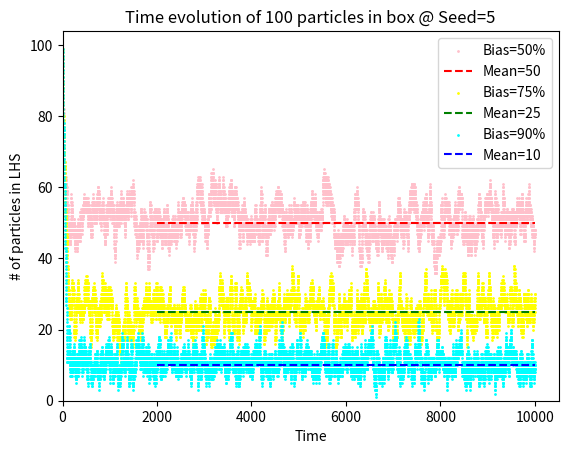
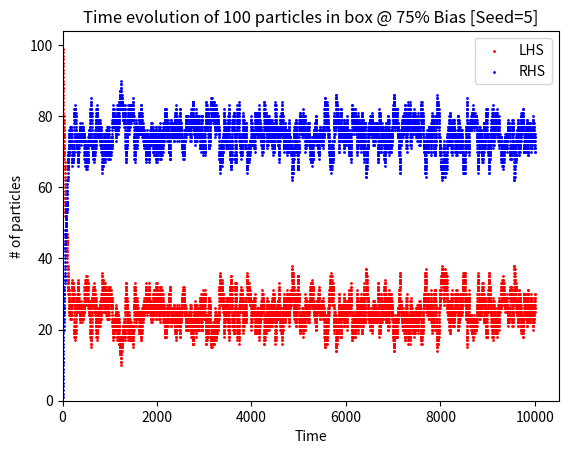
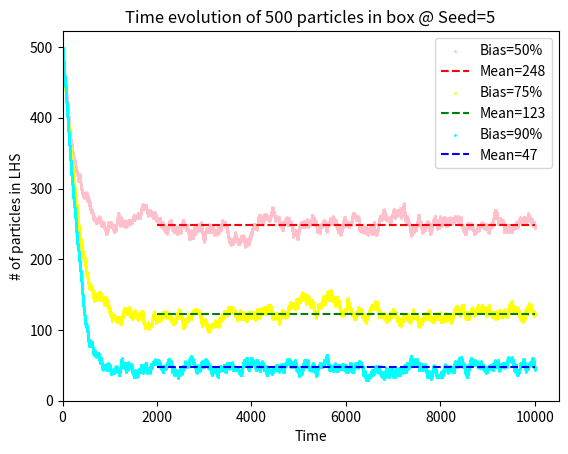
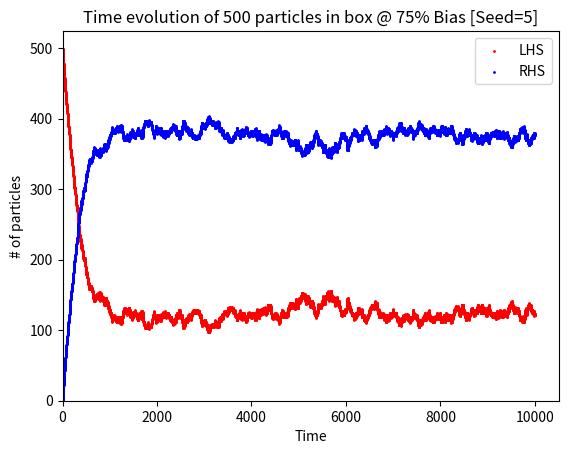
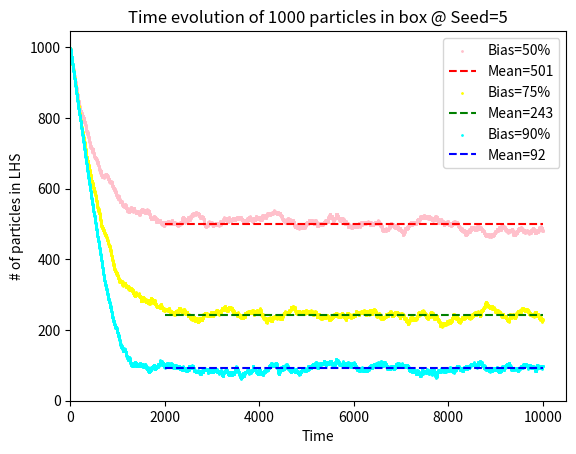
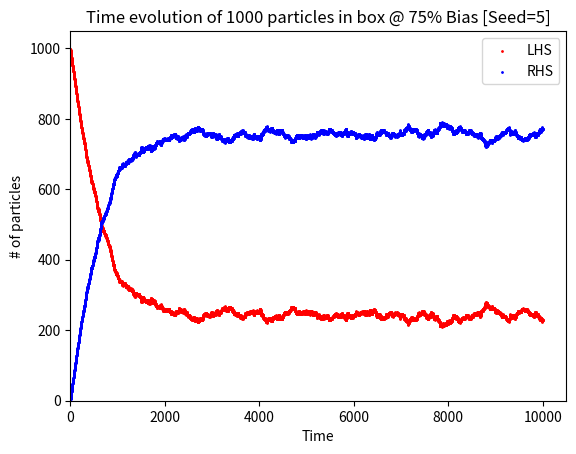
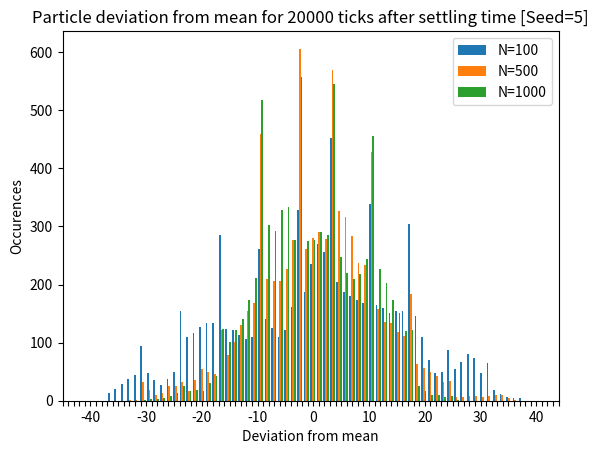

Python code for these plots, in order:
### Emmanuel Franchetti PH456 2022
### Task 4
import numpy as np
import matplotlib.pyplot as plt
from scipy.stats import sem

### PARAMETERS
numbers= [100,500,1000] # Number of particles in box
time = 10000 # total time of simulation
bias = [50,75,90] # percentage chance of particle moving left to right
setTime= 2000 # Time for box to settle to equilibrium


### MAIN 
boxcount = np.full((time,len(bias)),0)
boxcountright = np.full((time,len(bias)),0)
boxdeviation= np.full(((time-setTime),len(bias)),0)
rng = np.random.default_rng(5)

#initialise empty 2d array of means & std deviation for each N for each bias
boxmean=np.full((len(bias),len(numbers)),0) 
boxsem=np.full((len(bias),len(numbers)),0)

#Loop through each N, each bias and then each tick. create a new box for each bias
for n in range(len(numbers)):
    for b in range(len(bias)):
        # Create Box
        box = np.full((numbers[n],1),-1) # 1 corresponds to RHS, -1 Corresponds to LHS
        for t in range(time):
            randPart = rng.integers(0, numbers[n]-1) #draws random particle in box
            randChance = rng.integers(0,100)#draws random percentage chance
            
            # while particle is on left and cant go right, or vice versa, draw again
            while box[randPart] == -1 and randChance >= bias[b] or box[randPart] == 1 and randChance <= bias[b]:
                randPart = rng.integers(0, numbers[n]-1) #random number from 0 to N-1
                randChance = rng.integers(1,100)#random percentage chance
                
            # If random particle is on left, has bias% chance to move right
            if box[randPart] == -1 and randChance <= bias[b]:
                    box[randPart] = box[randPart]*(-1)
            # Particle is on Right and has 100-bias% chance to move left
            elif randChance > bias[b]:
                box[randPart] = box[randPart]*(-1)       
            boxcount[t,b] = np.count_nonzero(box==-1)#counts all particles on LHS                  
            boxcountright[t,b] = np.count_nonzero(box==1)
    #Calulate mean value after initial setling down period, with standard error in mean
    for b in range(len(bias)):
        boxmean[b,n] = np.mean(boxcount[setTime:time,b], dtype=np.float64)
        boxsem[b,n] = sem(boxcount[setTime:time,b])
        # Calculate deviation from mean at each tick after equilibrium
        for t in range(time-setTime):    
            boxdeviation[t,b] = boxcount[t+setTime,b]-boxmean[b,n]
   
    
### PLOTTING
    fig1, ax1 = plt.subplots()
    plt.title('Time evolution of '+str(numbers[n])+' particles in box @ Seed=5')
    
    #plot results
    for b in range(len(bias)):
        linecolour = ["r","g","b"]
        colour =["pink","yellow","cyan"]
        ax1.scatter(range(time),boxcount[:,b],marker = "o", c=colour[b],label='Bias='+str(bias[b])+'%',s=1)
        #plot means w/ std deviation
        ax1.hlines(boxmean[b,n],setTime,time,linestyle='dashed',colors=linecolour[b],label="Mean="+str(boxmean[b,n]))
    plt.legend(loc='upper right')    
    ax1.set_ylabel('# of particles in LHS')
    ax1.set_xlabel('Time')
    ax1.set_ylim(0)
    ax1.set_xlim(0)
    plt.show()

  
    
    #plot results
    fig3, ax3 = plt.subplots()
    plt.title('Time evolution of '+str(numbers[n])+' particles in box @ 75% Bias [Seed=5]')
    ax3.scatter(range(time),boxcount[:,1],marker = "o", c="r",label='LHS',s=1)
    ax3.scatter(range(time),boxcountright[:,1],marker = "o", c="b",label='RHS',s=1)
    plt.legend(loc='upper right')    
    ax3.set_ylabel('# of particles')
    ax3.set_xlabel('Time')
    ax3.set_ylim(0)
    ax3.set_xlim(0)
    plt.show()



#Plot Deviation
fig2, ax2 = plt.subplots()  
plt.hist([boxdeviation[:,0],boxdeviation[:,1],boxdeviation[:,2]], bins='auto', label = ['N=100','N=500','N=1000'])
plt.legend(loc='upper right')
plt.title('Particle deviation from mean for 20000 ticks after settling time [Seed=5]')
ax2.set_ylabel('Occurences')
ax2.set_xlabel('Deviation from mean')
ax2.set_xticks(range(-45,45))
labels = ['']*5+['-40']+['']*9+['-30']+['']*9+['-20']+['']*9+['-10']+['']*9+['0']+['']*9+['10']+['']*9+['20']+['']*9+['30']+['']*9+['40']+['']*4
ax2.set_xticklabels(labels)

